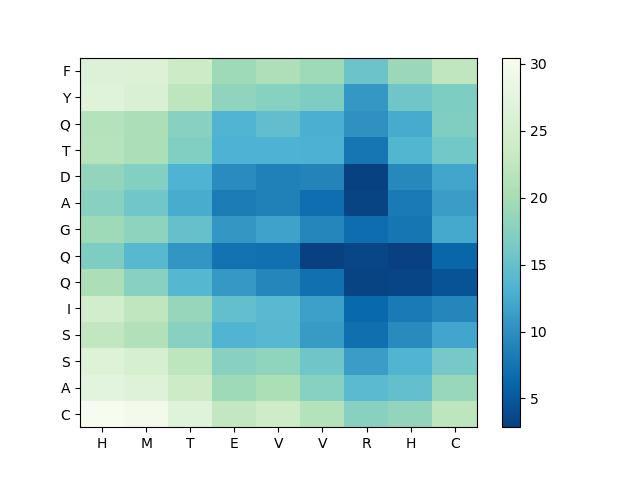

Source data for this figure (header and first rows):
, H, M, T, E, V, V, R, H, C
C, 30.47, 29.75, 26.86, 22.62, 23.91, 21.24, 17.73, 18.4, 22.09
A, 27.33, 26.65, 23.64, 19.45, 20.62, 17.6, 14.27, 14.91, 18.84
S, 26.45, 25.21, 22.16, 17.65, 18.2, 15.7, 11.18, 13.47, 16.25
S, 22.54, 20.91, 17.71, 13.32, 13.87, 11.15, 6.962, 9.55, 12.08
I, 24.62, 22.28, 18.75, 14.92, 14, 11.53, 6.486, 8.08, 9.207
Q, 20.49, 17.66, 13.76, 10.87, 9.192, 7.087, 3.163, 3.296, 4.524
Q, 16.87, 13.9, 10.55, 7.474, 7.086, 3.02, 3.45, 2.848, 6.098
G, 19.34, 18.09, 15.02, 10.63, 11.73, 9.126, 6.801, 7.688, 12.26
A, 17.66, 15.88, 12.56, 8.246, 8.702, 6.899, 3.169, 8.066, 11.29
D, 18.48, 17.21, 13.21, 9.751, 8.7, 9.042, 3.023, 9.423, 12.05
T, 21.45, 20.48, 17.1, 13.19, 13.19, 13.03, 7.618, 13.58, 15.96
Q, 21.26, 20.45, 17.65, 13.35, 14.83, 12.79, 10.22, 12.5, 17.08
Y, 26.89, 25.89, 22.12, 18.35, 17.57, 16.83, 10.83, 15.72, 16.81
F, 26.32, 26.21, 23.72, 19.34, 20.7, 19.39, 15.57, 19.1, 22.31
